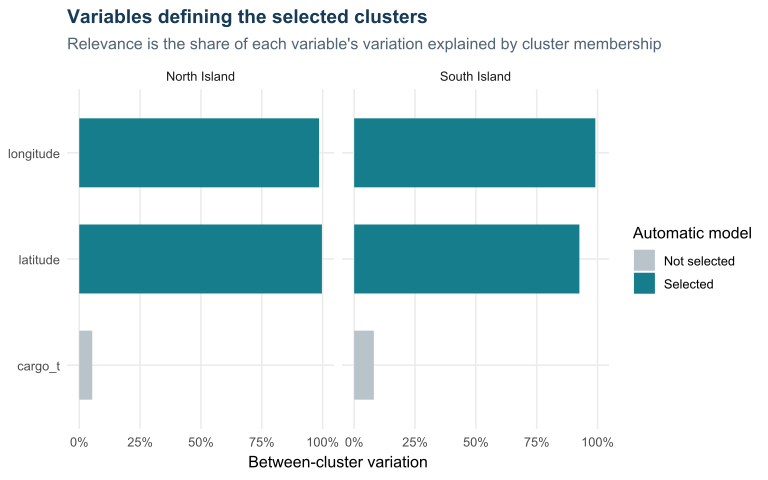

Data behind this chart, as committed beside it:
island, variable, relevance, selected_for_clustering
North Island, latitude, 0.9972, TRUE
North Island, longitude, 0.9854, TRUE
North Island, cargo_t, 0.05346, FALSE
South Island, longitude, 0.991, TRUE
South Island, latitude, 0.9255, TRUE
South Island, cargo_t, 0.08097, FALSE
